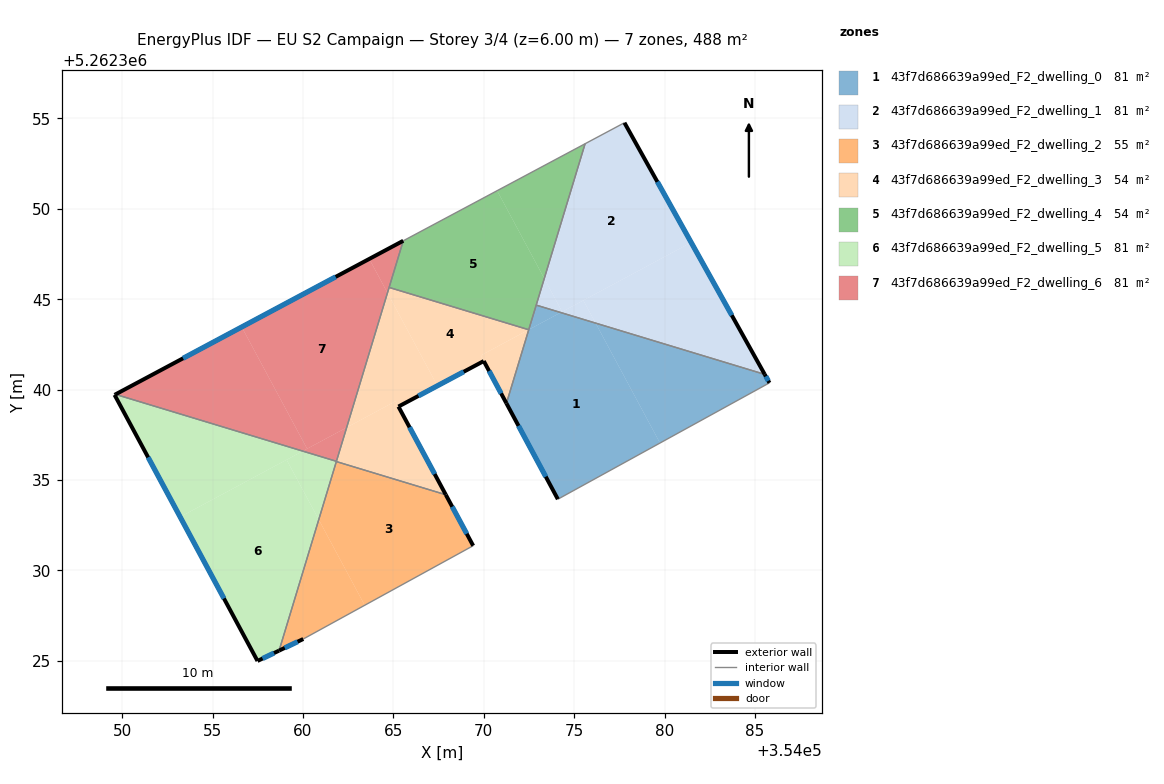
=== STOREY PLAN SPEC (per zone: floor XY polygon, exterior-wall plan segments, windows/doors) ===
zone 1: 43f7d686639a99ed_F2_dwelling_0  (81.2 m²)
  floor: (354076.18, 5262343.68) (354079.75, 5262337.05) (354074.10, 5262333.94) (354071.25, 5262339.25) (354072.49, 5262343.32) (354074.26, 5262344.27)
  floor: (354085.54, 5262340.85) (354085.80, 5262340.38) (354079.75, 5262337.05) (354076.18, 5262343.68)
  floor: (354074.26, 5262344.27) (354072.49, 5262343.32) (354072.90, 5262344.68)
  exterior wall: (354085.80, 5262340.38) – (354085.54, 5262340.84)  [0.5 m]
    window: (354085.74, 5262340.49) – (354085.60, 5262340.73)  [0.5 m²]
  exterior wall: (354071.25, 5262339.24) – (354074.10, 5262333.94)  [6.0 m]
    window: (354071.92, 5262338.00) – (354073.43, 5262335.18)  [5.1 m²]
  interior walls: 4
zone 2: 43f7d686639a99ed_F2_dwelling_1  (81.2 m²)
  floor: (354077.78, 5262354.76) (354081.47, 5262348.14) (354074.34, 5262344.31) (354073.35, 5262346.15) (354075.60, 5262353.60)
  floor: (354081.47, 5262348.14) (354085.54, 5262340.85) (354076.18, 5262343.68) (354075.51, 5262344.94)
  floor: (354075.51, 5262344.94) (354076.18, 5262343.68) (354074.26, 5262344.27)
  floor: (354073.35, 5262346.15) (354074.34, 5262344.31) (354074.26, 5262344.27) (354072.90, 5262344.68)
  exterior wall: (354085.54, 5262340.84) – (354077.78, 5262354.76)  [15.9 m]
    window: (354083.72, 5262344.11) – (354079.60, 5262351.50)  [13.4 m²]
  interior walls: 3
zone 3: 43f7d686639a99ed_F2_dwelling_2  (54.5 m²)
  floor: (354067.90, 5262334.19) (354069.41, 5262331.37) (354063.41, 5262328.07) (354060.87, 5262332.81) (354061.84, 5262336.02)
  floor: (354060.87, 5262332.81) (354063.41, 5262328.07) (354060.02, 5262326.21) (354058.68, 5262325.56)
  exterior wall: (354069.41, 5262331.37) – (354067.90, 5262334.19)  [3.2 m]
    window: (354069.06, 5262332.03) – (354068.25, 5262333.52)  [2.7 m²]
  exterior wall: (354058.68, 5262325.56) – (354060.02, 5262326.21)  [1.5 m]
    window: (354058.99, 5262325.71) – (354059.70, 5262326.06)  [1.3 m²]
  interior walls: 3
zone 4: 43f7d686639a99ed_F2_dwelling_3  (54.3 m²)
  floor: (354072.48, 5262343.31) (354069.83, 5262341.89) (354070.00, 5262341.58) (354067.43, 5262340.21) (354064.67, 5262345.35) (354064.76, 5262345.65)
  floor: (354072.49, 5262343.31) (354071.25, 5262339.24) (354069.83, 5262341.89)
  floor: (354065.12, 5262339.36) (354067.90, 5262334.19) (354061.84, 5262336.02) (354062.41, 5262337.90)
  floor: (354064.67, 5262345.35) (354067.43, 5262340.21) (354065.28, 5262339.06) (354065.12, 5262339.36) (354062.42, 5262337.91)
  exterior wall: (354070.00, 5262341.58) – (354071.25, 5262339.24)  [2.7 m]
    window: (354070.29, 5262341.03) – (354070.96, 5262339.79)  [2.2 m²]
  exterior wall: (354065.28, 5262339.06) – (354070.00, 5262341.58)  [5.3 m]
    window: (354066.39, 5262339.65) – (354068.89, 5262340.99)  [4.5 m²]
  exterior wall: (354067.90, 5262334.19) – (354065.28, 5262339.06)  [5.5 m]
    window: (354067.28, 5262335.33) – (354065.89, 5262337.92)  [4.7 m²]
  interior walls: 5
zone 5: 43f7d686639a99ed_F2_dwelling_4  (54.3 m²)
  floor: (354070.74, 5262351.00) (354073.35, 5262346.15) (354072.48, 5262343.31) (354064.76, 5262345.65) (354065.54, 5262348.23)
  floor: (354075.60, 5262353.60) (354073.35, 5262346.15) (354070.74, 5262351.00)
  interior walls: 5
zone 6: 43f7d686639a99ed_F2_dwelling_5  (81.4 m²)
  floor: (354059.09, 5262336.12) (354060.87, 5262332.81) (354058.68, 5262325.56) (354057.48, 5262324.99) (354053.20, 5262332.96)
  floor: (354059.99, 5262336.60) (354053.20, 5262332.96) (354049.58, 5262339.71) (354049.63, 5262339.74)
  floor: (354061.85, 5262336.04) (354060.87, 5262332.81) (354059.09, 5262336.12) (354059.99, 5262336.60)
  exterior wall: (354057.48, 5262324.99) – (354058.68, 5262325.56)  [1.3 m]
    window: (354057.76, 5262325.13) – (354058.40, 5262325.43)  [1.1 m²]
  exterior wall: (354049.58, 5262339.71) – (354057.48, 5262324.99)  [16.7 m]
    window: (354051.43, 5262336.25) – (354055.63, 5262328.45)  [14.1 m²]
  exterior wall: (354049.63, 5262339.74) – (354049.58, 5262339.71)  [0.1 m]
  interior walls: 3
zone 7: 43f7d686639a99ed_F2_dwelling_6  (81.4 m²)
  floor: (354063.66, 5262347.23) (354064.67, 5262345.35) (354062.42, 5262337.91) (354060.23, 5262336.73) (354056.61, 5262343.46)
  floor: (354065.54, 5262348.23) (354064.67, 5262345.35) (354063.66, 5262347.23)
  floor: (354056.61, 5262343.46) (354060.23, 5262336.73) (354059.99, 5262336.60) (354049.63, 5262339.74)
  floor: (354062.41, 5262337.90) (354061.85, 5262336.04) (354059.99, 5262336.60)
  exterior wall: (354065.54, 5262348.23) – (354049.63, 5262339.74)  [18.0 m]
    window: (354061.81, 5262346.24) – (354053.36, 5262341.73)  [15.2 m²]
  interior walls: 3

=== DERIVED (storey summary) ===
Building: EU S2 Campaign
Storey: 3 of 4  (floor level z = 6.00 m)
Storey gross floor area: 488.3 m²
Zones on this storey: 7
  - 43f7d686639a99ed_F2_dwelling_0: floor 81.2 m²; exterior wall 6.6 m (19.7 m²); 2 window(s) 5.5 m²; WWR 28.1%
  - 43f7d686639a99ed_F2_dwelling_1: floor 81.2 m²; exterior wall 15.9 m (47.8 m²); 1 window(s) 13.4 m²; WWR 28.1%
  - 43f7d686639a99ed_F2_dwelling_2: floor 54.5 m²; exterior wall 4.7 m (14.1 m²); 2 window(s) 4.0 m²; WWR 28.1%
  - 43f7d686639a99ed_F2_dwelling_3: floor 54.3 m²; exterior wall 13.5 m (40.6 m²); 3 window(s) 11.4 m²; WWR 28.1%
  - 43f7d686639a99ed_F2_dwelling_4: floor 54.3 m²
  - 43f7d686639a99ed_F2_dwelling_5: floor 81.4 m²; exterior wall 18.1 m (54.3 m²); 2 window(s) 15.2 m²; WWR 28.0%
  - 43f7d686639a99ed_F2_dwelling_6: floor 81.4 m²; exterior wall 18.0 m (54.1 m²); 1 window(s) 15.2 m²; WWR 28.1%
Zone adjacency (shared interzone walls):
  - 43f7d686639a99ed_F2_dwelling_0 ↔ 43f7d686639a99ed_F2_dwelling_1
  - 43f7d686639a99ed_F2_dwelling_0 ↔ 43f7d686639a99ed_F2_dwelling_3
  - 43f7d686639a99ed_F2_dwelling_0 ↔ 43f7d686639a99ed_F2_dwelling_4
  - 43f7d686639a99ed_F2_dwelling_1 ↔ 43f7d686639a99ed_F2_dwelling_4
  - 43f7d686639a99ed_F2_dwelling_2 ↔ 43f7d686639a99ed_F2_dwelling_3
  - 43f7d686639a99ed_F2_dwelling_2 ↔ 43f7d686639a99ed_F2_dwelling_5
  - 43f7d686639a99ed_F2_dwelling_3 ↔ 43f7d686639a99ed_F2_dwelling_4
  - 43f7d686639a99ed_F2_dwelling_3 ↔ 43f7d686639a99ed_F2_dwelling_5
  - 43f7d686639a99ed_F2_dwelling_3 ↔ 43f7d686639a99ed_F2_dwelling_6
  - 43f7d686639a99ed_F2_dwelling_4 ↔ 43f7d686639a99ed_F2_dwelling_6
  - 43f7d686639a99ed_F2_dwelling_5 ↔ 43f7d686639a99ed_F2_dwelling_6